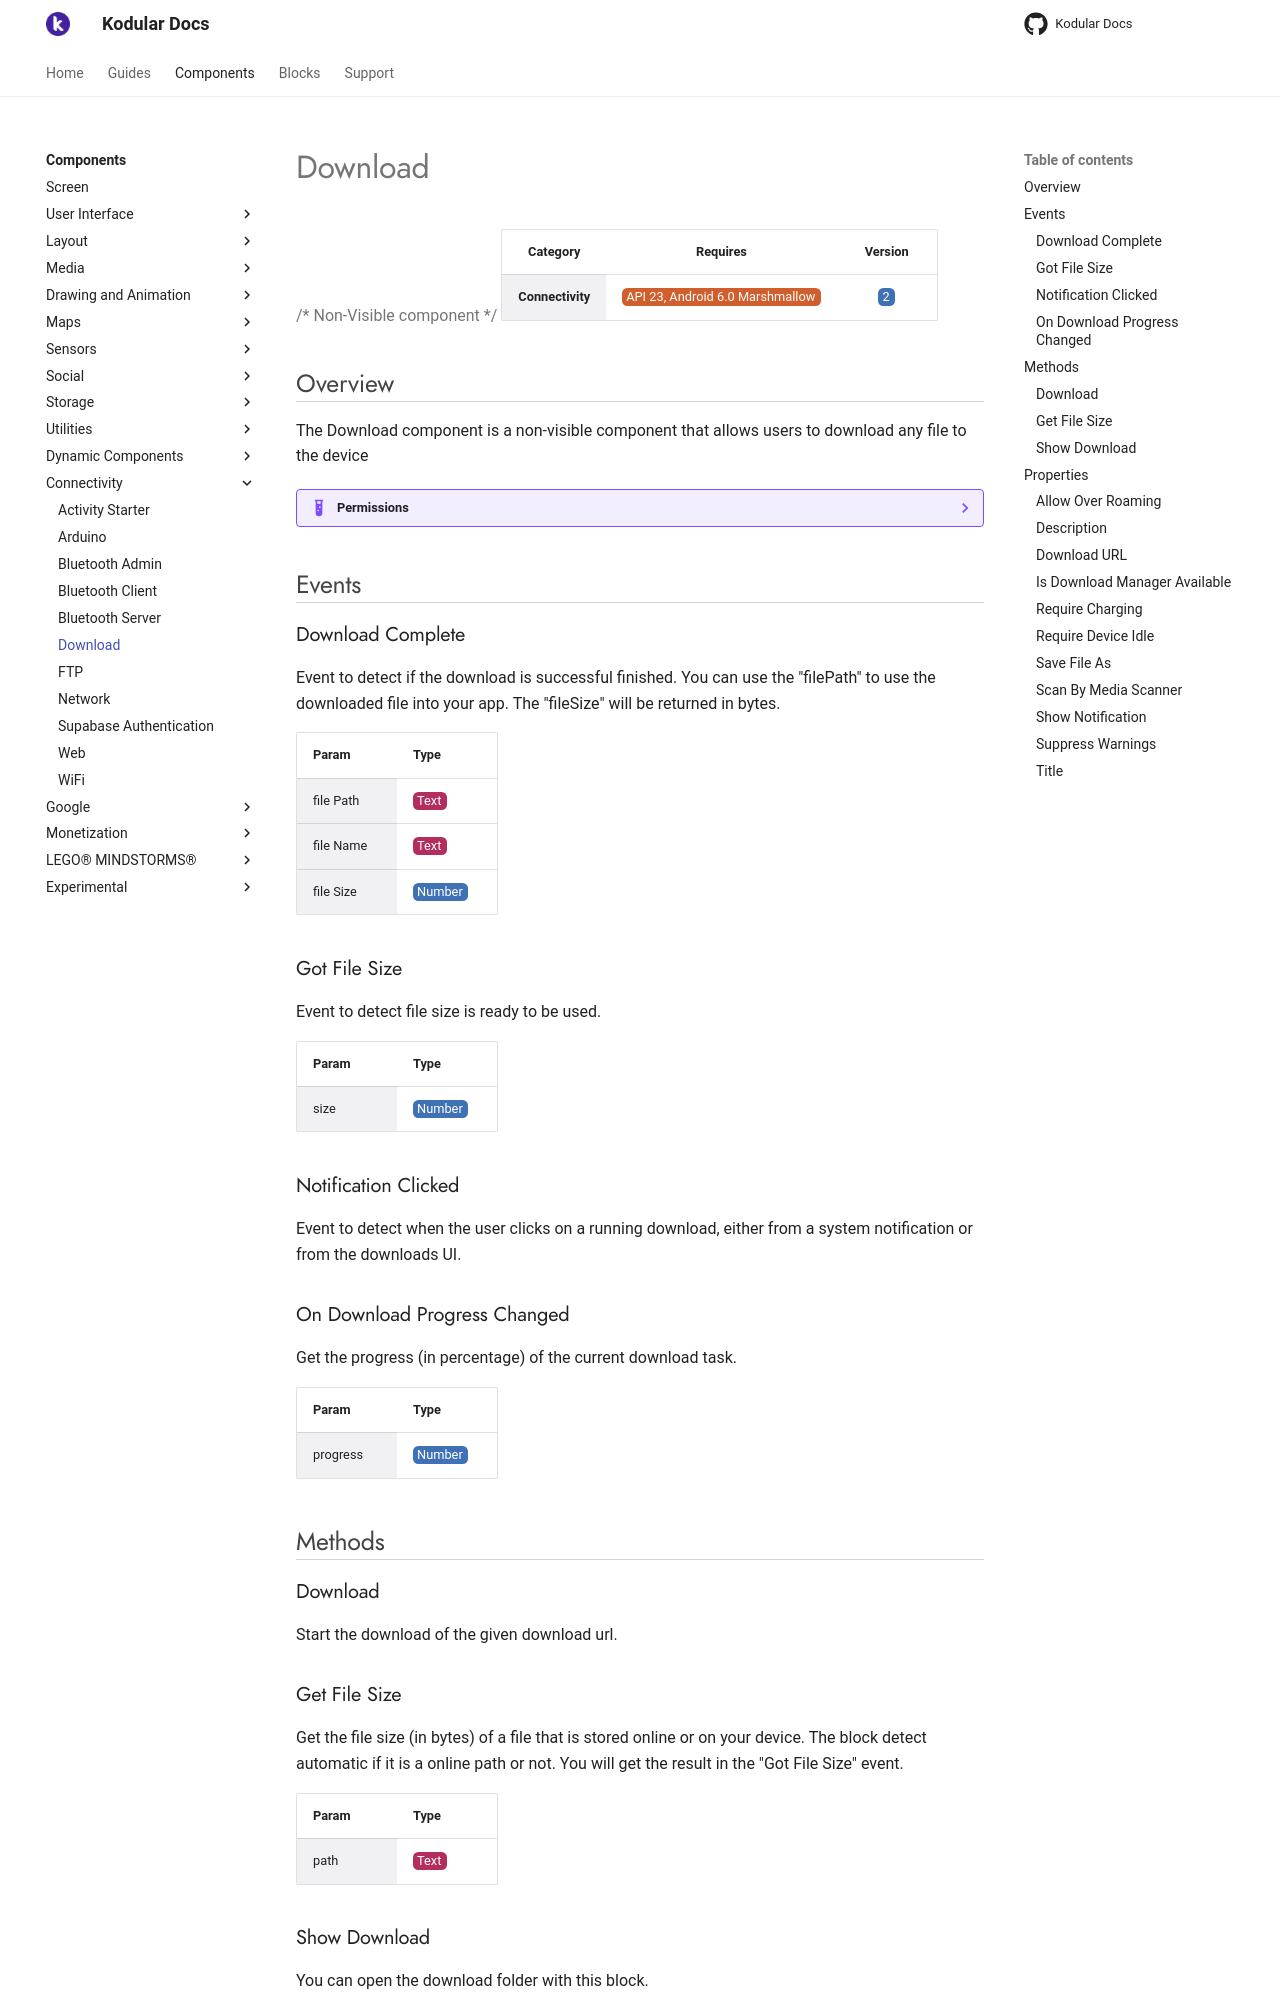

repository: Kodular/Documentation · page: components/connectivity/download/index.html · generator: jekyll

# Download

{>> Non-Visible component<<}

| Category | Requires | Version |
|:--------:|:-------:|:--------:|
|**Connectivity**|<span class="chip chip-any">API 23, Android 6.0 Marshmallow</span>|<span class="chip chip-number">2</span>|

## Overview

The Download component is a non-visible component that allows users to download any file to the device

??? example "Permissions"
    * [android.permission.DOWNLOAD_WITHOUT_NOTIFICATION](https://developer.android.com/reference/android/Manifest.permission.html#DOWNLOAD_WITHOUT_NOTIFICATION)
    * [android.permission.INTERNET](https://developer.android.com/reference/android/Manifest.permission.html#INTERNET)
    * [android.permission.WRITE_EXTERNAL_STORAGE](https://developer.android.com/reference/android/Manifest.permission.html#WRITE_EXTERNAL_STORAGE)

## Events

### Download Complete

Event to detect if the download is successful finished. You can use the "filePath" to use the downloaded file into your app. The "fileSize" will be returned in bytes.

<div class="block" ai2-block="event" not-rendered="true" value="%7B%22componentName%22:%20%22Download%22,%20%22name%22:%20%22Download%20Complete%22,%20%22param%22:%20%5B%22file%20Path%22,%20%22file%20Name%22,%20%22file%20Size%22%5D%7D"></div>

| Param | Type |
|--------|------|
|file Path|<span class="chip chip-text">Text</span>|
|file Name|<span class="chip chip-text">Text</span>|
|file Size|<span class="chip chip-number">Number</span>|

### Got File Size

Event to detect file size is ready to be used.

<div class="block" ai2-block="event" not-rendered="true" value="%7B%22componentName%22:%20%22Download%22,%20%22name%22:%20%22Got%20File%20Size%22,%20%22param%22:%20%5B%22size%22%5D%7D"></div>

| Param | Type |
|--------|------|
|size|<span class="chip chip-number">Number</span>|

### Notification Clicked

Event to detect when the user clicks on a running download, either from a system notification or from the downloads UI.

<div class="block" ai2-block="event" not-rendered="true" value="%7B%22componentName%22:%20%22Download%22,%20%22name%22:%20%22Notification%20Clicked%22,%20%22param%22:%20%5B%5D%7D"></div>

### On Download Progress Changed

Get the progress (in percentage) of the current download task.

<div class="block" ai2-block="event" not-rendered="true" value="%7B%22componentName%22:%20%22Download%22,%20%22name%22:%20%22On%20Download%20Progress%20Changed%22,%20%22param%22:%20%5B%22progress%22%5D%7D"></div>

| Param | Type |
|--------|------|
|progress|<span class="chip chip-number">Number</span>|

## Methods

### Download

Start the download of the given download url.

<div class="block" ai2-block="method" not-rendered="true" value="%7B%22componentName%22:%20%22Download%22,%20%22name%22:%20%22Download%22,%20%22output%22:%20false,%20%22param%22:%20%5B%5D%7D"></div>

### Get File Size

Get the file size (in bytes) of a file that is stored online or on your device. The block detect automatic if it is a online path or not. You will get the result in the "Got File Size" event.

<div class="block" ai2-block="method" not-rendered="true" value="%7B%22componentName%22:%20%22Download%22,%20%22name%22:%20%22Get%20File%20Size%22,%20%22output%22:%20false,%20%22param%22:%20%5B%22path%22%5D%7D"></div>

| Param | Type |
|--------|------|
|path|<span class="chip chip-text">Text</span>|

### Show Download

You can open the download folder with this block.

<div class="block" ai2-block="method" not-rendered="true" value="%7B%22componentName%22:%20%22Download%22,%20%22name%22:%20%22Show%20Download%22,%20%22output%22:%20false,%20%22param%22:%20%5B%5D%7D"></div>

## Properties

### Allow Over Roaming

<span style="user-select: none; white-space:pre-wrap;"><span class="chip chip-boolean">Boolean</span> <span class="chip chip-boolean">Default: <i>False</i></span> :heavy_minus_sign: <span class="chip chip-rw">Read</span> <span class="chip chip-rw">Write</span>  - <span class="chip chip-bd">Designer</span> <span class="chip chip-bd">Blocks</span></span>

Set whether this download may proceed over a roaming connection.

<div class="block" ai2-block="property" not-rendered="true" value="%7B%22componentName%22:%20%22Download%22,%20%22name%22:%20%22Allow%20Over%20Roaming%22,%20%22getter%22:%20true%7D"></div>
<div class="block" ai2-block="property" not-rendered="true" value="%7B%22componentName%22:%20%22Download%22,%20%22name%22:%20%22Allow%20Over%20Roaming%22,%20%22getter%22:%20false%7D"></div>

### Description

<span style="user-select: none; white-space:pre-wrap;"><span class="chip chip-text">Text</span> <span class="chip chip-text">Default: <i>Downloading file...</i></span> :heavy_minus_sign: <span class="chip chip-rw">Read</span> <span class="chip chip-rw">Write</span>  - <span class="chip chip-bd">Designer</span> <span class="chip chip-bd">Blocks</span></span>

Set the description that you will see in the download notification.

<div class="block" ai2-block="property" not-rendered="true" value="%7B%22componentName%22:%20%22Download%22,%20%22name%22:%20%22Description%22,%20%22getter%22:%20true%7D"></div>
<div class="block" ai2-block="property" not-rendered="true" value="%7B%22componentName%22:%20%22Download%22,%20%22name%22:%20%22Description%22,%20%22getter%22:%20false%7D"></div>

### Download URL

<span style="user-select: none; white-space:pre-wrap;"><span class="chip chip-text">Text</span> :heavy_minus_sign: <span class="chip chip-rw">Read</span> <span class="chip chip-rw">Write</span>  - <span class="chip chip-bd">Designer</span> <span class="chip chip-bd">Blocks</span></span>

Set here the url to the file that you want to download.

<div class="block" ai2-block="property" not-rendered="true" value="%7B%22componentName%22:%20%22Download%22,%20%22name%22:%20%22Download%20URL%22,%20%22getter%22:%20true%7D"></div>
<div class="block" ai2-block="property" not-rendered="true" value="%7B%22componentName%22:%20%22Download%22,%20%22name%22:%20%22Download%20URL%22,%20%22getter%22:%20false%7D"></div>
